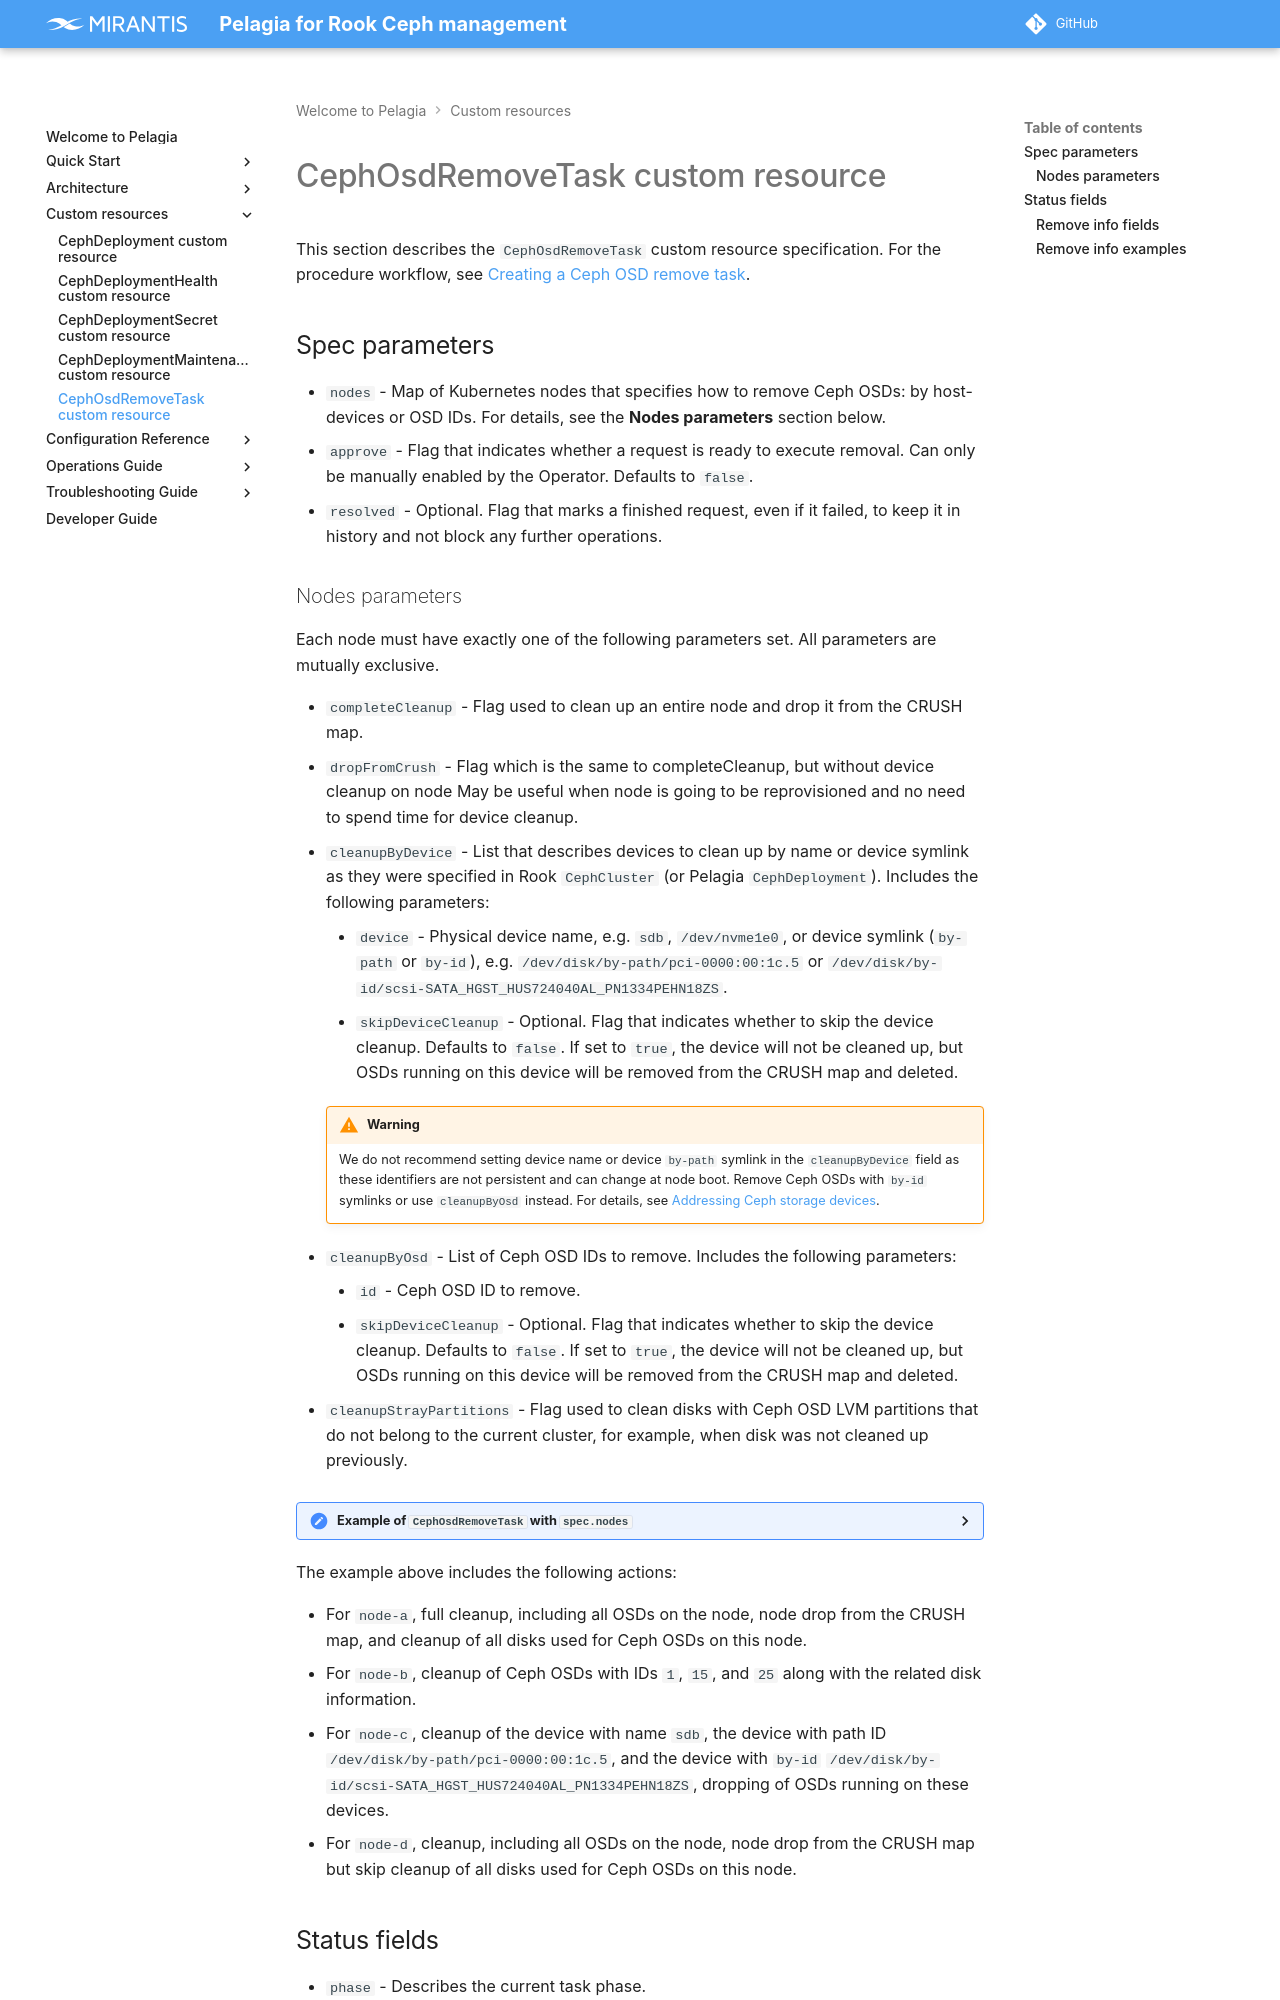

repository: Mirantis/pelagia · page: 1.x/custom-resources/cephosdremovetask/index.html · generator: mkdocs

---
description: API reference for the CephOsdRemoveTask custom resource used to define and
  track Ceph OSD removal operations.
keywords: pelagia, cephosdremovetask, ceph osd removal, osd remove, ceph osd
---

<a id="cephosdremovetask-cephosdremovetask-custom-resource"></a>
# CephOsdRemoveTask custom resource

This section describes the `CephOsdRemoveTask` custom resource specification.
For the procedure workflow, see [Creating a Ceph OSD remove task](../ops-guide/lcm/auto-lcm/create-task-workflow.md#create-task-workflow-create-a-ceph-osd-remove-task).

<a name="cephosdremovetask-spec-parameters"></a>
## Spec parameters

- `nodes` - Map of Kubernetes nodes that specifies how to remove Ceph OSDs: by host-devices or OSD IDs. For details, see the **Nodes parameters** section below.
- `approve` - Flag that indicates whether a request is ready to execute removal. Can only be manually enabled by the Operator. Defaults to `false`.
- `resolved` - Optional. Flag that marks a finished request, even if it failed, to keep it in history and not block any further operations.

<a name="cephosdremovetask-nodes-parameters"></a>
### Nodes parameters

Each node must have exactly one of the following parameters set. All
parameters are mutually exclusive.

- `completeCleanup` - Flag used to clean up an entire node and drop it from the CRUSH map.
- `dropFromCrush` - Flag which is the same to completeCleanup, but without device cleanup on node
  May be useful when node is going to be reprovisioned and no need to spend time for device cleanup.
- `cleanupByDevice` - List that describes devices to clean up by name or device symlink as they
  were specified in Rook `CephCluster` (or Pelagia `CephDeployment`). Includes the following parameters:

    - `device` - Physical device name, e.g. `sdb`, `/dev/nvme1e0`, or
      device symlink (`by-path` or `by-id`), e.g. `/dev/disk/by-path/pci-0000:00:1c.5`
      or `/dev/disk/by-id/scsi-SATA_HGST_HUS724040AL_PN1334PEHN18ZS`.
    - `skipDeviceCleanup` - Optional. Flag that indicates whether to skip the device cleanup.
      Defaults to `false`. If set to `true`, the device will not be cleaned up, but
      OSDs running on this device will be removed from the CRUSH map and deleted.

    {% include "../snippets/cleanupByDeviceValue.md" %}

- `cleanupByOsd` - List of Ceph OSD IDs to remove. Includes the following parameters:

    - `id` - Ceph OSD ID to remove.
    - `skipDeviceCleanup` - Optional. Flag that indicates whether to skip the device cleanup.
      Defaults to `false`. If set to `true`, the device will not be cleaned up, but
      OSDs running on this device will be removed from the CRUSH map and deleted.

- `cleanupStrayPartitions` - Flag used to clean disks with Ceph OSD LVM partitions
  that do not belong to the current cluster, for example, when disk was not cleaned up previously.

??? "Example of `CephOsdRemoveTask` with `spec.nodes`"

    ```yaml
    apiVersion: lcm.mirantis.com/v1alpha1
    kind: CephOsdRemoveTask
    metadata:
      name: remove-osd-task
      namespace: pelagia
    spec:
      nodes:
        "node-a":
          completeCleanup: true
        "node-b":
          cleanupByOsd:
          - id: 1
          - id: 15
          - id: 25
        "node-c":
          cleanupByDevice:
          - device: "sdb"
          - device: "/dev/disk/by-path/pci-0000:00:1c.5"
          - device: "/dev/disk/by-id/scsi-SATA_HGST_HUS724040AL_PN1334PEHN18ZS"
        "node-d":
          dropFromCrush: true
    ```

The example above includes the following actions:

* For `node-a`, full cleanup, including all OSDs on the node, node drop from
  the CRUSH map, and cleanup of all disks used for Ceph OSDs on this node.
* For `node-b`, cleanup of Ceph OSDs with IDs `1`, `15`, and `25`
  along with the related disk information.
* For `node-c`, cleanup of the device with name `sdb`, the device with
  path ID `/dev/disk/by-path/pci-0000:00:1c.5`, and the device with `by-id`
  `/dev/disk/by-id/scsi-SATA_HGST_HUS724040AL_PN1334PEHN18ZS`,
  dropping of OSDs running on these devices.
* For `node-d`, cleanup, including all OSDs on the node, node drop from
  the CRUSH map but skip cleanup of all disks used for Ceph OSDs on this node.

<a name="cephosdremovetask-status-fields"></a>
## Status fields

- `phase` - Describes the current task phase.
- `phaseInfo` - Additional human-readable message describing task phase.
- `removeInfo` - The overall information about the Ceph OSDs to remove: final removal map, issues, and warnings. Once the `Processing` phase succeeds, `removeInfo` will be extended with the removal status for each node and Ceph OSD. In case of an entire node removal, the status will contain the status itself and an error message, if any.
- `messages` - Informational messages describing the reason for the request transition to the next phase.
- `conditions` - History of spec updates for the request.

`CephOsdRemoveTask` phases are moving in the following order:

![System Flow](../assets/remove-task-phase-flow.svg)

Here are the following **final** phases:

- `ValidationFailed` - The task is not valid and cannot be processed.
- `Aborted` - The task detected inappropriate Rook `CephCluster` spec changes after receiving approval.
- `Completed` - The task is successfully completed.
- `CompletedWithWarnings` - The task is completed but some steps are skipped.
- `Failed` - The task is failed on one of the steps.

<a name="cephosdremovetask-remove-info-fields"></a>
